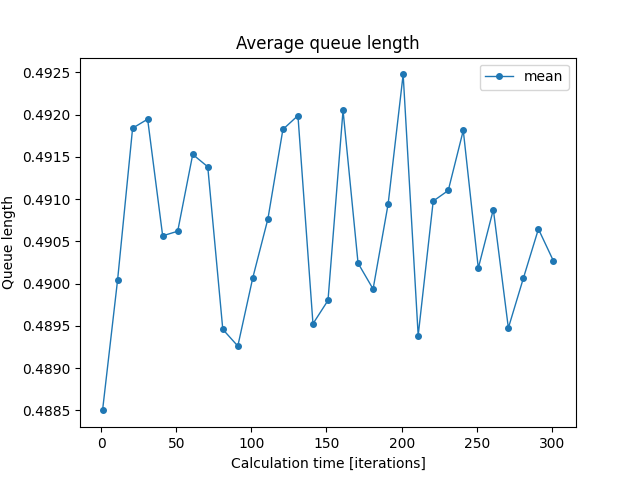

Values plotted in this chart, from the file beside it:
iterations; min; mean; max
1; 0.4631; 0.4885; 0.5208
11; 0.4747; 0.49; 0.5024
21; 0.4837; 0.4918; 0.4969
31; 0.4834; 0.4919; 0.5006
41; 0.486; 0.4906; 0.5001
51; 0.4831; 0.4906; 0.4997
61; 0.4846; 0.4915; 0.4986
71; 0.4841; 0.4914; 0.5027
81; 0.4849; 0.4895; 0.4943
91; 0.484; 0.4893; 0.494
101; 0.481; 0.4901; 0.4988
111; 0.4861; 0.4908; 0.4986
121; 0.4862; 0.4918; 0.5011
131; 0.4835; 0.492; 0.501
141; 0.4823; 0.4895; 0.4945
151; 0.483; 0.4898; 0.4961
161; 0.4856; 0.4921; 0.4996
171; 0.4833; 0.4902; 0.4982
181; 0.4809; 0.4899; 0.4979
191; 0.4836; 0.4909; 0.4972
201; 0.486; 0.4925; 0.4985
211; 0.4831; 0.4894; 0.4937
221; 0.4815; 0.491; 0.501
231; 0.4838; 0.4911; 0.5
241; 0.4825; 0.4918; 0.4999
251; 0.4837; 0.4902; 0.4976
261; 0.4812; 0.4909; 0.4987
271; 0.4827; 0.4895; 0.4982
281; 0.4846; 0.4901; 0.4954
291; 0.4829; 0.4906; 0.4994
301; 0.4837; 0.4903; 0.5011
